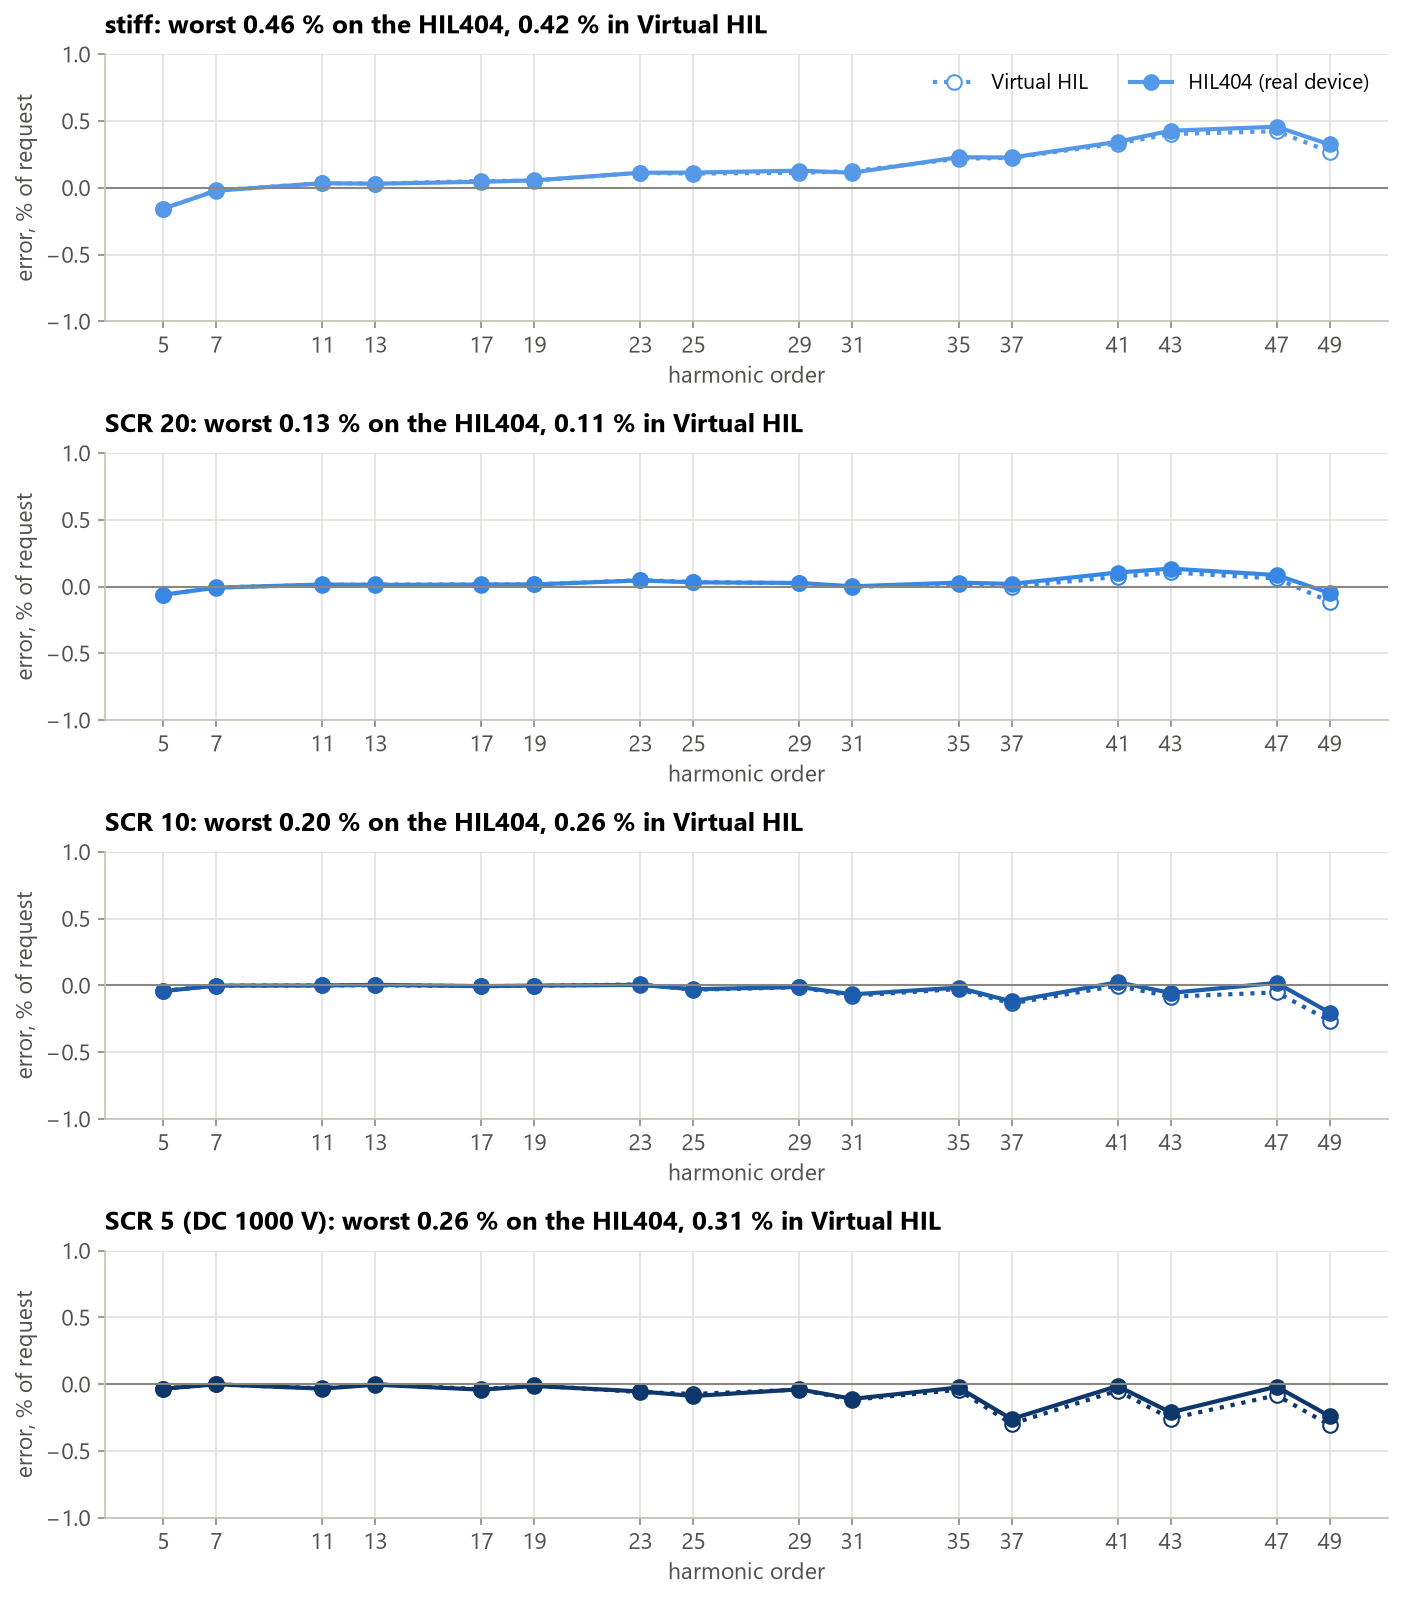

Values plotted in this chart, from the file beside it:
grid, order, f_Hz, I_request_pct, I_pct, I_error_pct_of_request, V_pct, device
stiff, 5, 250.0, 4.0, 3.994, -0.1559, 7.543475634706461e-07, vhil
stiff, 7, 350.0, 4.0, 3.999, -0.01974, 4.969707853959038e-07, vhil
stiff, 11, 550.0, 2.0, 2.001, 0.03494, 3.028151259911853e-07, vhil
stiff, 13, 650.0, 2.0, 2.001, 0.03081, 2.523241932306252e-07, vhil
stiff, 17, 850.0, 1.5, 1.501, 0.05021, 2.2742572021357314e-07, vhil
stiff, 19, 950.0, 1.5, 1.501, 0.05364, 2.174351540448523e-07, vhil
stiff, 23, 1150, 0.6, 0.6007, 0.1112, 2.023183138000726e-07, vhil
stiff, 25, 1250, 0.6, 0.6006, 0.1061, 1.7385064259654777e-07, vhil
stiff, 29, 1450, 0.6, 0.6007, 0.1116, 1.6666895982745818e-07, vhil
stiff, 31, 1550, 0.6, 0.6007, 0.1238, 1.6263209580054584e-07, vhil
stiff, 35, 1750, 0.3, 0.3007, 0.2168, 1.430525376548534e-07, vhil
stiff, 37, 1850, 0.3, 0.3007, 0.2235, 8.12413556488992e-08, vhil
stiff, 41, 2050, 0.3, 0.301, 0.3309, 1.9730036550542075e-07, vhil
stiff, 43, 2150, 0.3, 0.3012, 0.4019, 1.554784576571781e-07, vhil
stiff, 47, 2350, 0.3, 0.3013, 0.4228, 1.0770521588602262e-07, vhil
stiff, 49, 2450, 0.3, 0.3008, 0.2704, 1.0685056707825365e-07, vhil
SCR 20, 5, 250.0, 4.0, 3.998, -0.06198, 0.9501, vhil
SCR 20, 7, 350.0, 4.0, 4, -0.006988, 1.329, vhil
SCR 20, 11, 550.0, 2.0, 2, 0.0122, 1.044, vhil
SCR 20, 13, 650.0, 2.0, 2, 0.01552, 1.234, vhil
SCR 20, 17, 850.0, 1.5, 1.5, 0.01558, 1.21, vhil
SCR 20, 19, 950.0, 1.5, 1.5, 0.01618, 1.352, vhil
SCR 20, 23, 1150, 0.6, 0.6003, 0.04819, 0.6552, vhil
SCR 20, 25, 1250, 0.6, 0.6002, 0.03471, 0.7119, vhil
SCR 20, 29, 1450, 0.6, 0.6002, 0.02508, 0.8254, vhil
SCR 20, 31, 1550, 0.6, 0.6, -0.002902, 0.8819, vhil
SCR 20, 35, 1750, 0.3, 0.3001, 0.02036, 0.4983, vhil
SCR 20, 37, 1850, 0.3, 0.3, -0.001807, 0.5267, vhil
SCR 20, 41, 2050, 0.3, 0.3002, 0.07282, 0.5839, vhil
SCR 20, 43, 2150, 0.3, 0.3003, 0.1054, 0.6124, vhil
SCR 20, 47, 2350, 0.3, 0.3002, 0.06027, 0.6681, vhil
SCR 20, 49, 2450, 0.3, 0.2997, -0.1121, 0.6964, vhil
SCR 10, 5, 250.0, 4.0, 3.998, -0.04133, 1.901, vhil
SCR 10, 7, 350.0, 4.0, 4, -0.002505, 2.659, vhil
SCR 10, 11, 550.0, 2.0, 2, -0.0002649, 2.088, vhil
SCR 10, 13, 650.0, 2.0, 2, 0.001009, 2.467, vhil
SCR 10, 17, 850.0, 1.5, 1.5, -0.005728, 2.419, vhil
SCR 10, 19, 950.0, 1.5, 1.5, -0.00364, 2.704, vhil
SCR 10, 23, 1150, 0.6, 0.6, 0.007163, 1.309, vhil
SCR 10, 25, 1250, 0.6, 0.5998, -0.0328, 1.423, vhil
SCR 10, 29, 1450, 0.6, 0.5999, -0.01481, 1.651, vhil
SCR 10, 31, 1550, 0.6, 0.5995, -0.07772, 1.763, vhil
SCR 10, 35, 1750, 0.3, 0.2999, -0.02745, 0.9959, vhil
SCR 10, 37, 1850, 0.3, 0.2996, -0.1354, 1.051, vhil
SCR 10, 41, 2050, 0.3, 0.3, -0.002937, 1.167, vhil
SCR 10, 43, 2150, 0.3, 0.2997, -0.0852, 1.222, vhil
SCR 10, 47, 2350, 0.3, 0.2998, -0.05234, 1.338, vhil
SCR 10, 49, 2450, 0.3, 0.2992, -0.264, 1.392, vhil
SCR 5, 5, 250.0, 4.0, 3.999, -0.0328, 3.801, vhil
SCR 5, 7, 350.0, 4.0, 4, -0.002281, 5.32, vhil
SCR 5, 11, 550.0, 2.0, 1.999, -0.03101, 4.174, vhil
SCR 5, 13, 650.0, 2.0, 2, 0.0002511, 4.936, vhil
SCR 5, 17, 850.0, 1.5, 1.499, -0.03827, 4.837, vhil
SCR 5, 19, 950.0, 1.5, 1.5, -0.009919, 5.408, vhil
SCR 5, 23, 1150, 0.6, 0.5996, -0.05904, 2.617, vhil
SCR 5, 25, 1250, 0.6, 0.5996, -0.07305, 2.844, vhil
SCR 5, 29, 1450, 0.6, 0.5998, -0.04096, 3.303, vhil
SCR 5, 31, 1550, 0.6, 0.5993, -0.1171, 3.525, vhil
SCR 5, 35, 1750, 0.3, 0.2999, -0.0421, 1.993, vhil
SCR 5, 37, 1850, 0.3, 0.2991, -0.2972, 2.099, vhil
... 68 more rows
